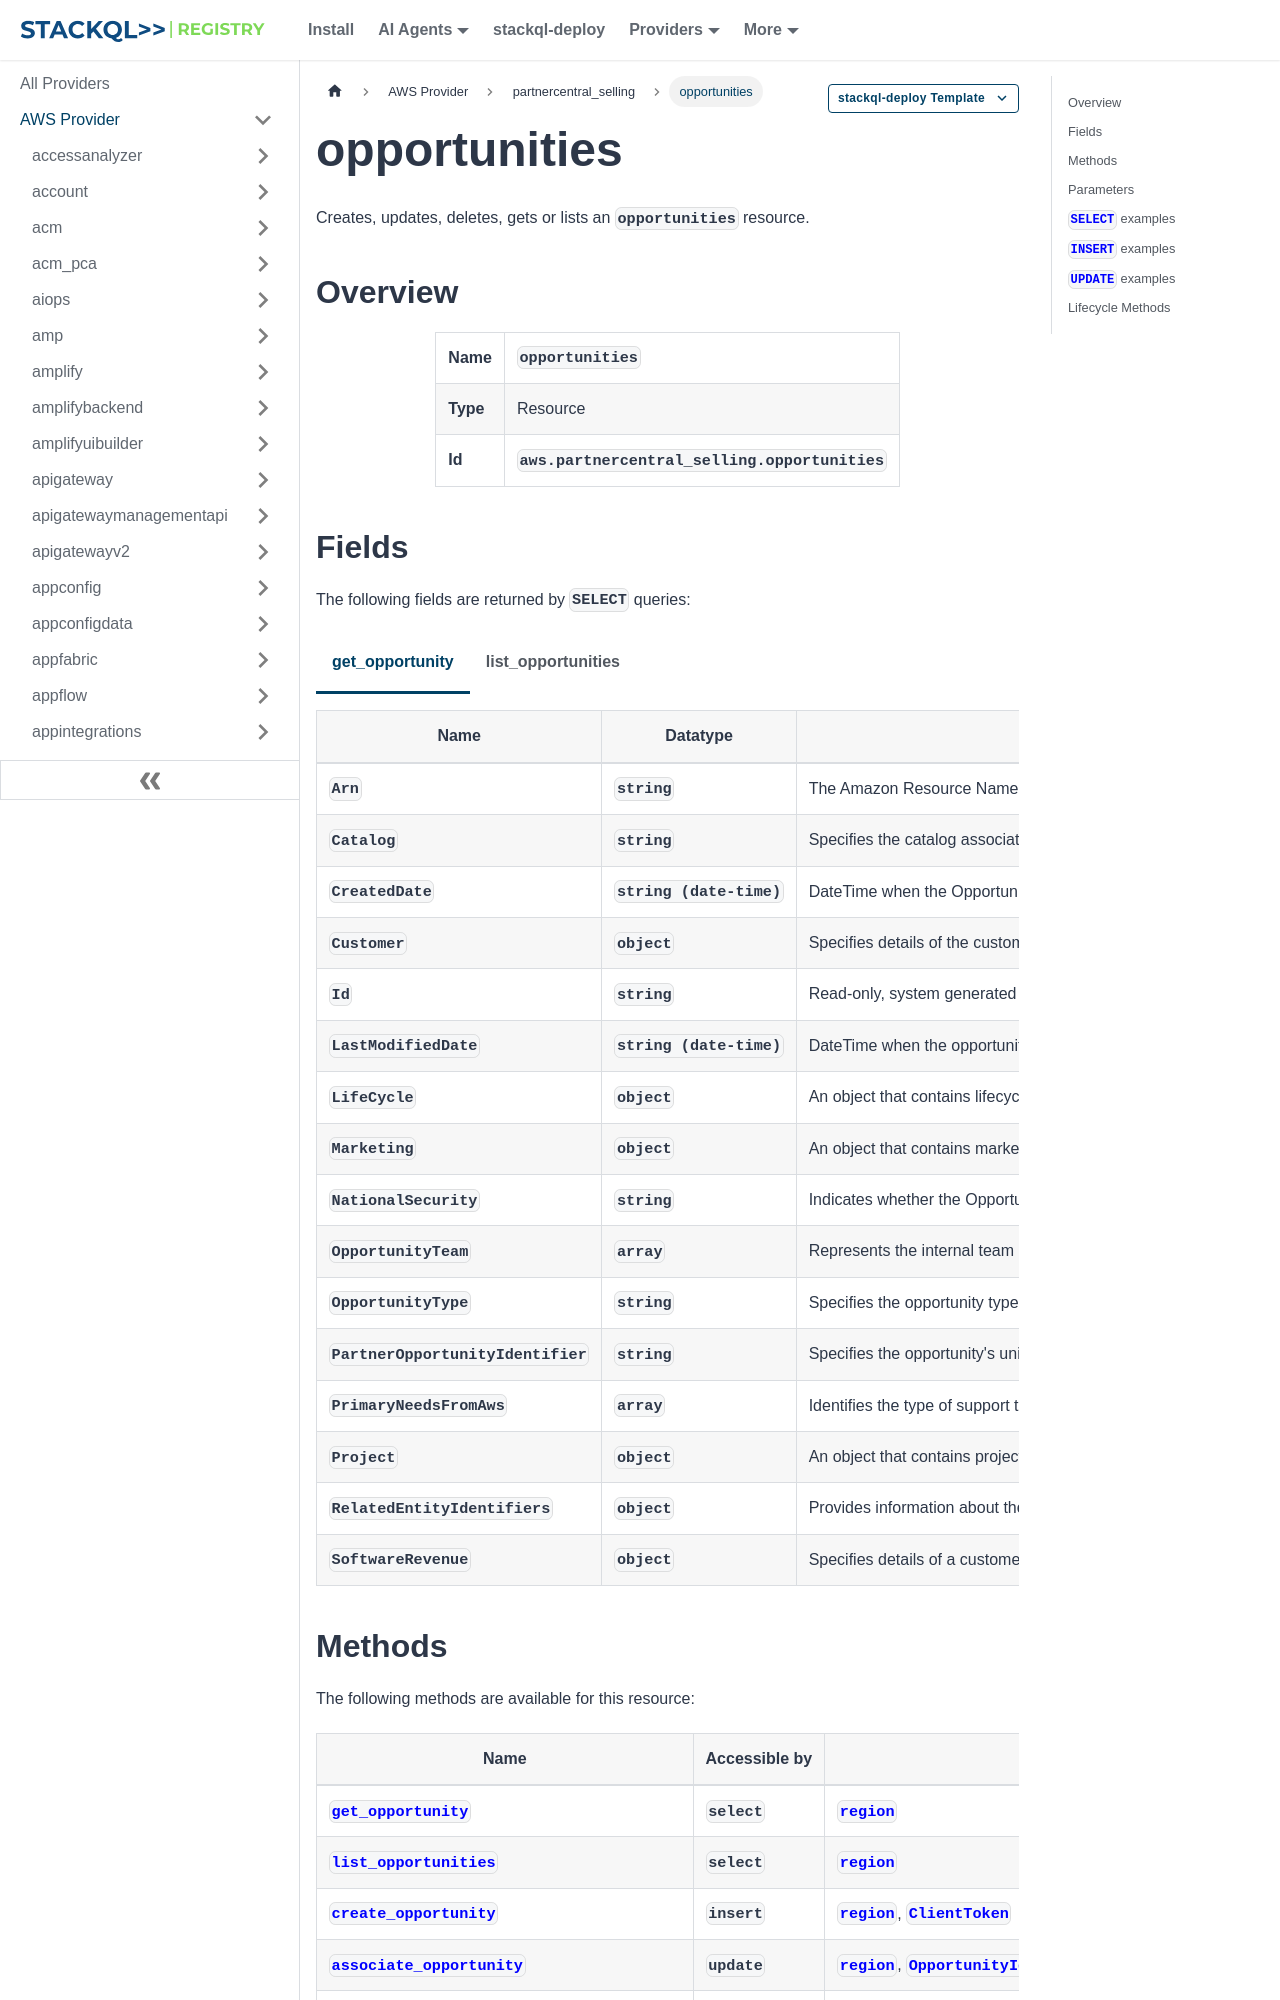

repository: stackql-registry/stackql-provider-aws · page: services/partnercentral_selling/opportunities.html · generator: docusaurus

--- 
title: opportunities
hide_title: false
hide_table_of_contents: false
keywords:
  - opportunities
  - partnercentral_selling
  - aws
  - infrastructure-as-code
  - configuration-as-data
  - cloud inventory
description: Query, deploy and manage aws resources using SQL
custom_edit_url: null
image: /img/stackql-aws-provider-featured-image.png
---

import CopyableCode from '@site/src/components/CopyableCode/CopyableCode';
import CodeBlock from '@theme/CodeBlock';
import Tabs from '@theme/Tabs';
import TabItem from '@theme/TabItem';

Creates, updates, deletes, gets or lists an <code>opportunities</code> resource.

## Overview
<table><tbody>
<tr><td><b>Name</b></td><td><CopyableCode code="opportunities" /></td></tr>
<tr><td><b>Type</b></td><td>Resource</td></tr>
<tr><td><b>Id</b></td><td><CopyableCode code="aws.partnercentral_selling.opportunities" /></td></tr>
</tbody></table>

## Fields

The following fields are returned by `SELECT` queries:

<Tabs
    defaultValue="get_opportunity"
    values={[
        { label: 'get_opportunity', value: 'get_opportunity' },
        { label: 'list_opportunities', value: 'list_opportunities' }
    ]}
>
<TabItem value="get_opportunity">

<table>
<thead>
    <tr>
    <th>Name</th>
    <th>Datatype</th>
    <th>Description</th>
    </tr>
</thead>
<tbody>
<tr>
    <td><CopyableCode code="Arn" /></td>
    <td><code>string</code></td>
    <td>The Amazon Resource Name (ARN) that uniquely identifies the opportunity. (pattern: &lt;code&gt;arn:.*&lt;/code&gt;)</td>
</tr>
<tr>
    <td><CopyableCode code="Catalog" /></td>
    <td><code>string</code></td>
    <td>Specifies the catalog associated with the request. This field takes a string value from a predefined list: AWS or Sandbox. The catalog determines which environment the opportunity information is retrieved from. Use AWS to retrieve opportunities in the Amazon Web Services catalog, and Sandbox to retrieve opportunities in a secure and isolated testing environment. (pattern: &lt;code&gt;&#91;a-zA-Z&#93;+&lt;/code&gt;)</td>
</tr>
<tr>
    <td><CopyableCode code="CreatedDate" /></td>
    <td><code>string (date-time)</code></td>
    <td>DateTime when the Opportunity was last created.</td>
</tr>
<tr>
    <td><CopyableCode code="Customer" /></td>
    <td><code>object</code></td>
    <td>Specifies details of the customer associated with the Opportunity.</td>
</tr>
<tr>
    <td><CopyableCode code="Id" /></td>
    <td><code>string</code></td>
    <td>Read-only, system generated Opportunity unique identifier. (pattern: &lt;code&gt;O&#91;0-9&#93;&#123;1,19&#125;&lt;/code&gt;)</td>
</tr>
<tr>
    <td><CopyableCode code="LastModifiedDate" /></td>
    <td><code>string (date-time)</code></td>
    <td>DateTime when the opportunity was last modified.</td>
</tr>
<tr>
    <td><CopyableCode code="LifeCycle" /></td>
    <td><code>object</code></td>
    <td>An object that contains lifecycle details for the Opportunity.</td>
</tr>
<tr>
    <td><CopyableCode code="Marketing" /></td>
    <td><code>object</code></td>
    <td>An object that contains marketing details for the Opportunity.</td>
</tr>
<tr>
    <td><CopyableCode code="NationalSecurity" /></td>
    <td><code>string</code></td>
    <td>Indicates whether the Opportunity pertains to a national security project. This field must be set to true only when the customer's industry is Government. Additional privacy and security measures apply during the review and management process for opportunities marked as NationalSecurity. (Yes, No)</td>
</tr>
<tr>
    <td><CopyableCode code="OpportunityTeam" /></td>
    <td><code>array</code></td>
    <td>Represents the internal team handling the opportunity. Specify the members involved in collaborating on this opportunity within the partner's organization.</td>
</tr>
<tr>
    <td><CopyableCode code="OpportunityType" /></td>
    <td><code>string</code></td>
    <td>Specifies the opportunity type as renewal, new, or expansion. Opportunity types: New opportunity: Represents a new business opportunity with a potential customer that's not previously engaged with your solutions or services. Renewal opportunity: Represents an opportunity to renew an existing contract or subscription with a current customer, which helps to ensure service continuity. Expansion opportunity: Represents an opportunity to expand the scope of a customer's contract or subscription, either by adding new services or increasing the volume of existing services. (Net New Business, Flat Renewal, Expansion)</td>
</tr>
<tr>
    <td><CopyableCode code="PartnerOpportunityIdentifier" /></td>
    <td><code>string</code></td>
    <td>Specifies the opportunity's unique identifier in the partner's CRM system. This value is essential to track and reconcile because it's included in the outbound payload sent back to the partner. (pattern: &lt;code&gt;(?s).&#123;0,64&#125;&lt;/code&gt;)</td>
</tr>
<tr>
    <td><CopyableCode code="PrimaryNeedsFromAws" /></td>
    <td><code>array</code></td>
    <td>Identifies the type of support the partner needs from Amazon Web Services. Valid values: Cosell—Architectural Validation: Confirmation from Amazon Web Services that the partner's proposed solution architecture is aligned with Amazon Web Services best practices and poses minimal architectural risks. Cosell—Business Presentation: Request Amazon Web Services seller's participation in a joint customer presentation. Cosell—Competitive Information: Access to Amazon Web Services competitive resources and support for the partner's proposed solution. Cosell—Pricing Assistance: Connect with an Amazon Web Services seller for support situations where a partner may be receiving an upfront discount on a service (for example: EDP deals). Cosell—Technical Consultation: Connect with an Amazon Web Services Solutions Architect to address the partner's questions about the proposed solution. Cosell—Total Cost of Ownership Evaluation: Assistance with quoting different cost savings of proposed solutions on Amazon Web Services versus on-premises or a traditional hosting environment. Cosell—Deal Support: Request Amazon Web Services seller's support to progress the opportunity (for example: joint customer call, strategic positioning). Cosell—Support for Public Tender/RFx: Opportunity related to the public sector where the partner needs Amazon Web Services RFx support.</td>
</tr>
<tr>
    <td><CopyableCode code="Project" /></td>
    <td><code>object</code></td>
    <td>An object that contains project details summary for the Opportunity.</td>
</tr>
<tr>
    <td><CopyableCode code="RelatedEntityIdentifiers" /></td>
    <td><code>object</code></td>
    <td>Provides information about the associations of other entities with the opportunity. These entities include identifiers for AWSProducts, Partner Solutions, and AWSMarketplaceOffers.</td>
</tr>
<tr>
    <td><CopyableCode code="SoftwareRevenue" /></td>
    <td><code>object</code></td>
    <td>Specifies details of a customer's procurement terms. Required only for partners in eligible programs.</td>
</tr>
</tbody>
</table>
</TabItem>
<TabItem value="list_opportunities">

<table>
<thead>
    <tr>
    <th>Name</th>
    <th>Datatype</th>
    <th>Description</th>
    </tr>
</thead>
<tbody>
<tr>
    <td><CopyableCode code="Arn" /></td>
    <td><code>string</code></td>
    <td>The Amazon Resource Name (ARN) for the opportunity. This globally unique identifier can be used for IAM policies and cross-service references. (pattern: &lt;code&gt;arn:.*&lt;/code&gt;)</td>
</tr>
<tr>
    <td><CopyableCode code="Catalog" /></td>
    <td><code>string</code></td>
    <td>Specifies the catalog associated with the opportunity, either AWS or Sandbox. This indicates the environment in which the opportunity is managed. (pattern: &lt;code&gt;&#91;a-zA-Z&#93;+&lt;/code&gt;)</td>
</tr>
<tr>
    <td><CopyableCode code="CreatedDate" /></td>
    <td><code>string (date-time)</code></td>
    <td>DateTime when the Opportunity was last created.</td>
</tr>
<tr>
    <td><CopyableCode code="Customer" /></td>
    <td><code>object</code></td>
    <td>An object that contains the Opportunity's customer details.</td>
</tr>
<tr>
    <td><CopyableCode code="Id" /></td>
    <td><code>string</code></td>
    <td>Read-only, system-generated Opportunity unique identifier. (pattern: &lt;code&gt;O&#91;0-9&#93;&#123;1,19&#125;&lt;/code&gt;)</td>
</tr>
<tr>
    <td><CopyableCode code="LastModifiedDate" /></td>
    <td><code>string (date-time)</code></td>
    <td>DateTime when the Opportunity was last modified.</td>
</tr>
<tr>
    <td><CopyableCode code="LifeCycle" /></td>
    <td><code>object</code></td>
    <td>An object that contains the Opportunity's lifecycle details.</td>
</tr>
<tr>
    <td><CopyableCode code="OpportunityType" /></td>
    <td><code>string</code></td>
    <td>Specifies opportunity type as a renewal, new, or expansion. Opportunity types: New Opportunity: Represents a new business opportunity with a potential customer that's not previously engaged with your solutions or services. Renewal Opportunity: Represents an opportunity to renew an existing contract or subscription with a current customer, ensuring continuity of service. Expansion Opportunity: Represents an opportunity to expand the scope of an existing contract or subscription, either by adding new services or increasing the volume of existing services for a current customer. (Net New Business, Flat Renewal, Expansion)</td>
</tr>
<tr>
    <td><CopyableCode code="PartnerOpportunityIdentifier" /></td>
    <td><code>string</code></td>
    <td>Specifies the Opportunity's unique identifier in the partner's CRM system. This value is essential to track and reconcile because it's included in the outbound payload sent back to the partner. It allows partners to link an opportunity to their CRM.</td>
</tr>
<tr>
    <td><CopyableCode code="Project" /></td>
    <td><code>object</code></td>
    <td>An object that contains the Opportunity's project details summary.</td>
</tr>
</tbody>
</table>
</TabItem>
</Tabs>
